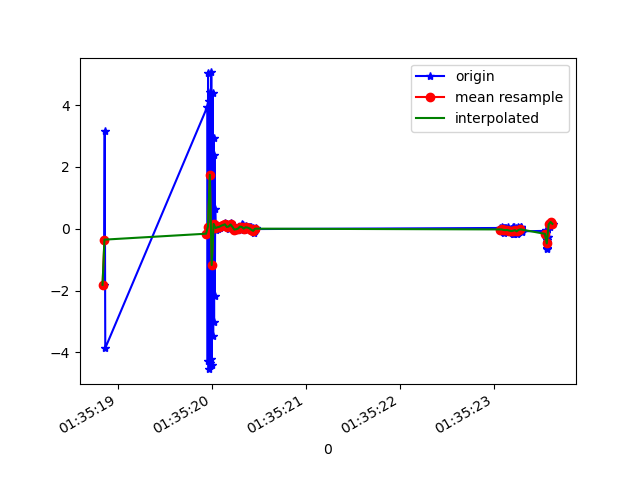

Values plotted in this chart, from the file beside it:
1618191318855, 886981751579147, -1.8131037, -1.0862021, 7.3959618
1618191318863, 886981770809917, 3.157, -0.2656, -6.063
1618191318869, 886981790040687, -3.861, -1.326, 3.431
1618191319953, 886981809271457, 3.946, 0.1431, -2.36
1618191319957, 886981828502227, -4.267, -1.36, 0.4694
1618191319961, 886981847732997, 5.047, 0.0787, -0.1867
1618191319967, 886981866963768, -4.543, -1.505, -1.336
1618191319973, 886981886194539, 4.128, 0.09391, 0.9597
1618191319978, 886981905425307, -4.351, -1.528, -1.861
1618191319986, 886981924656077, 4.41, 0.1675, 0.8799
1618191319990, 886981943886847, -4.226, -1.234, -0.1648
1618191319995, 886981963117617, 5.057, 0.3948, -1.172
1618191320000, 886981982348387, -4.409, -1.202, 2.159
1618191320011, 886982001579157, 4.377, -0.2374, -3.409
1618191320015, 886982020809927, -3.485, -0.9761, 4.503
1618191320020, 886982040040697, 2.949, 0.1948, -5.484
1618191320025, 886982059271467, -3.021, -0.9178, 6.333
1618191320029, 886982078502237, 2.401, -0.08194, -7.309
1618191320033, 886982097733007, -2.168, -0.5372, 8.288
1618191320037, 886982116963777, 0.6268, -0.5391, -8.744
1618191320041, 886982136194547, 0.07767, -0.5639, 3.625
1618191320049, 886982155425317, -0.03691, -0.3561, 0.07852
1618191320054, 886982174656087, 0.02114, -0.3697, -0.1317
1618191320060, 886982193886857, 0.11, -0.3879, 0.2157
1618191320071, 886982213117627, 0.007812, -0.3835, 0.2011
1618191320078, 886982232348397, 0.02767, -0.3625, 0.1899
1618191320088, 886982251579168, 0.08574, -0.3604, 0.1596
1618191320093, 886982270809937, 0.03833, -0.3506, 0.1516
1618191320100, 886982290040707, 0.08413, -0.3163, 0.1419
1618191320110, 886982309271477, 0.08422, -0.3315, 0.1141
1618191320115, 886982328502247, 0.1226, -0.33, 0.09748
1618191320134, 886982347733017, 0.1276, -0.3432, 0.08894
1618191320139, 886982366963787, 0.1092, -0.3054, 0.09995
1618191320145, 886982386194557, 0.1807, -0.4661, -0.03006
1618191320150, 886982405425327, 0.08902, -0.3225, 0.06814
1618191320155, 886982424656097, 0.1638, -0.2648, 0.07635
1618191320162, 886982443886867, 0.1376, -0.316, 0.08951
1618191320168, 886982463117637, 0.05805, -0.4153, 0.1209
1618191320174, 886982482348407, 0.03891, -0.3248, 0.1009
1618191320179, 886982501579178, -0.001078, -0.2267, 0.05059
1618191320189, 886982520809949, 0.02108, -0.2531, 0.08251
1618191320194, 886982540040720, 0.07137, -0.2537, 0.09294
1618191320198, 886982559271491, 0.1262, -0.2368, 0.09
1618191320203, 886982578502257, 0.1879, -0.2189, 0.07944
1618191320209, 886982597733027, 0.1108, -0.2349, 0.06075
1618191320214, 886982616963797, 0.1152, -0.2154, 0.08526
1618191320231, 886982636194568, 0.05991, -0.2392, 0.07197
1618191320244, 886982655425339, -0.0047, -0.2063, 0.0283
1618191320251, 886982674656110, -0.03832, -0.221, 0.03219
1618191320255, 886982693886877, -0.03636, -0.2421, 0.06384
1618191320271, 886982713117647, 0.01096, -0.253, -0.008491
1618191320276, 886982732348417, -0.04382, -0.1135, 0.0756
1618191320280, 886982751579187, -0.02472, -0.1043, 0.02823
1618191320284, 886982770809958, -0.03217, -0.07511, 0.006275
1618191320289, 886982790040729, 0.01519, -0.06906, 0.04764
1618191320295, 886982809271497, 0.06733, -0.1254, 0.09772
1618191320300, 886982828502267, 0.06267, -0.1288, 0.1501
1618191320307, 886982847733037, 0.04022, -0.07647, 0.144
1618191320317, 886982866963807, 0.1069, -0.05684, 0.1017
1618191320323, 886982886194577, 0.1379, -0.07355, 0.07752
1618191320328, 886982905563460, 0.1067, -0.09497, 0.04656
... 192 more rows
